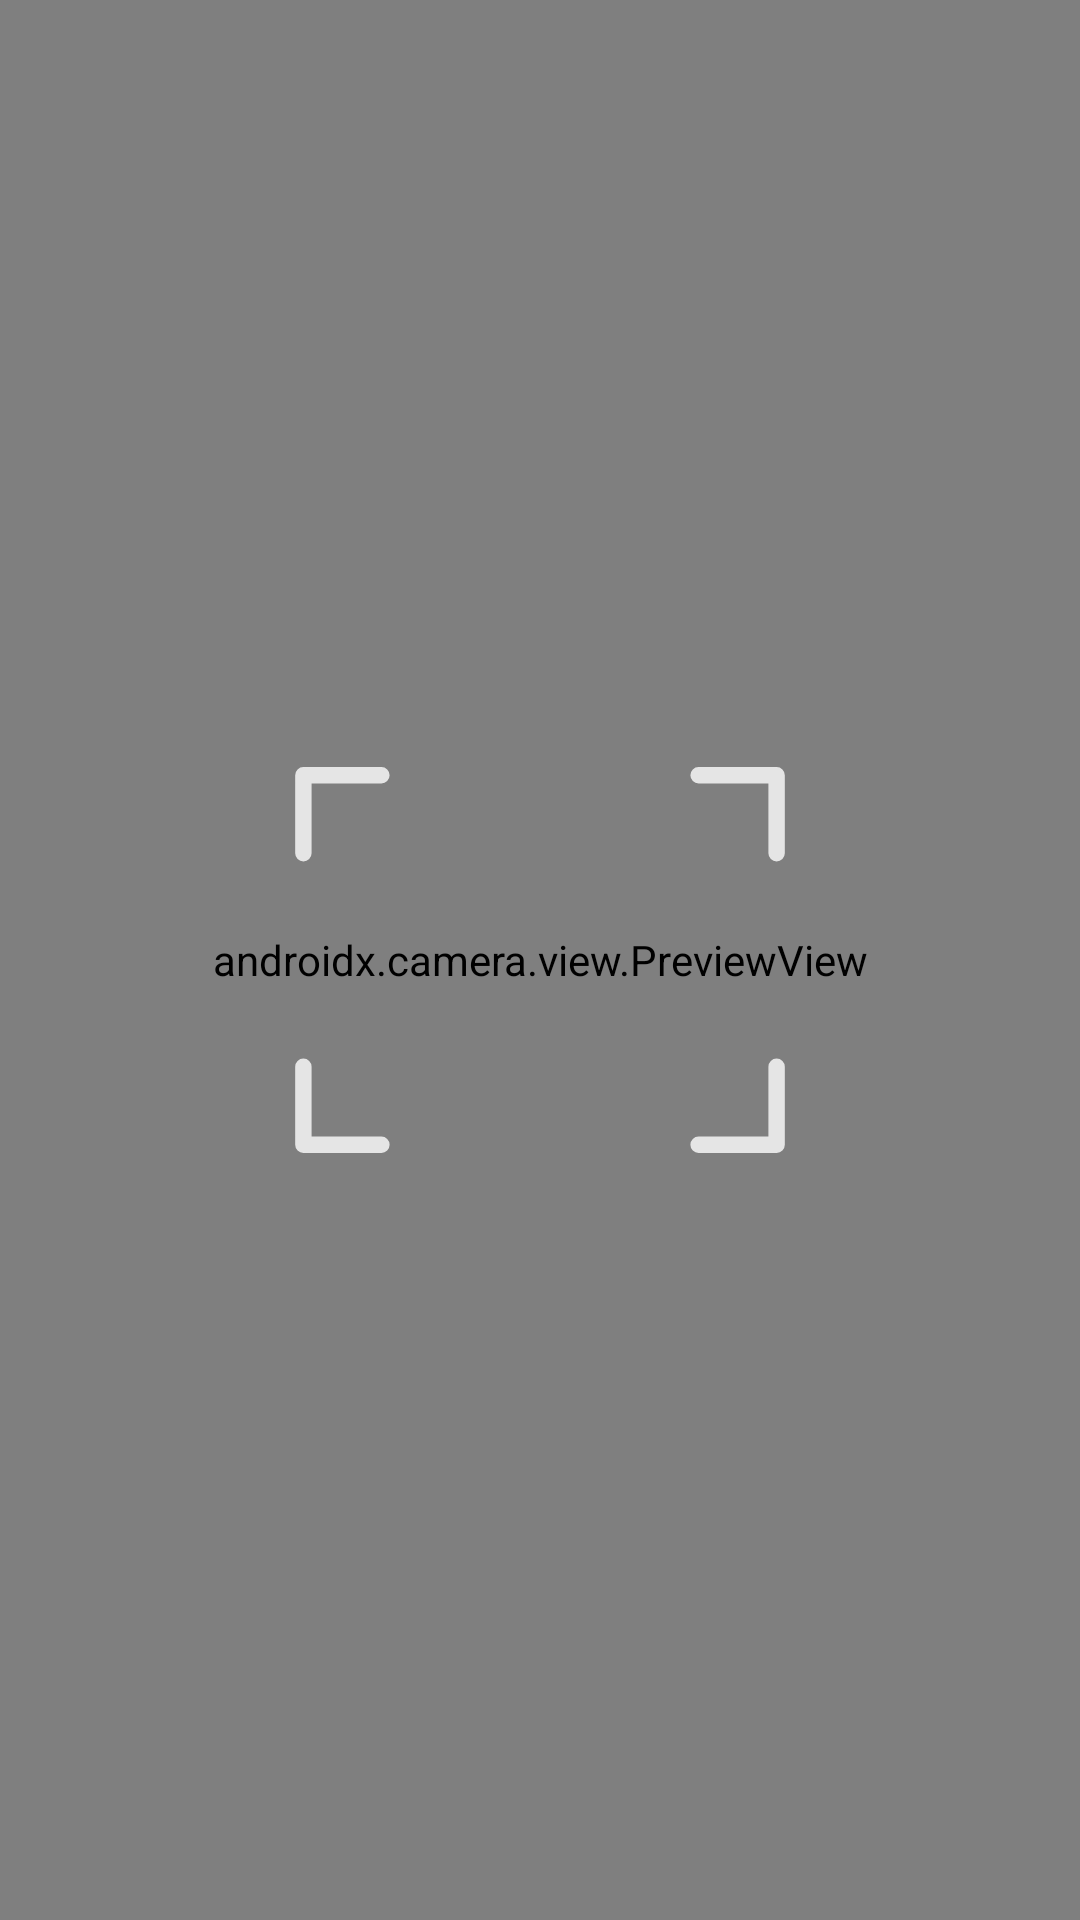

Reconstruct the res/layout file that produces this screen, plus the resources it refers to.
<!-- AndroidManifest.xml: application theme AppTheme -->
<!-- res/layout/fragment_scan.xml -->
<?xml version="1.0" encoding="utf-8"?>
<androidx.constraintlayout.widget.ConstraintLayout xmlns:android="http://schemas.android.com/apk/res/android"
    xmlns:app="http://schemas.android.com/apk/res-auto"
    xmlns:tools="http://schemas.android.com/tools"
    android:id="@+id/scan_fragment_container"
    android:layout_width="match_parent"
    android:layout_height="match_parent"
    tools:context=".fragments.ScannerFragment">

    <androidx.camera.view.PreviewView
        android:id="@+id/previewView"
        android:layout_width="match_parent"
        android:layout_height="match_parent" />

    <ImageView
        android:layout_width="wrap_content"
        android:layout_height="wrap_content"
        android:contentDescription="@string/barcode_scanner_reticle_description"
        android:src="@drawable/ic_barcode_scanner_reticle"
        app:layout_constraintBottom_toBottomOf="parent"
        app:layout_constraintEnd_toEndOf="parent"
        app:layout_constraintStart_toStartOf="parent"
        app:layout_constraintTop_toTopOf="parent" />

</androidx.constraintlayout.widget.ConstraintLayout>
<!-- resources referenced by this layout -->
<resources>
  <!-- drawable ic_barcode_scanner_reticle (drawable) -->
  <vector xmlns:android="http://schemas.android.com/apk/res/android"
      android:width="200dp"
      android:height="200dp"
      android:alpha="0.8"
      android:viewportWidth="128"
      android:viewportHeight="128">
      <path
          android:fillColor="#FFFFFF"
          android:pathData="m13.523,42.976a1.75,1.75 0,0 0,1.75 -1.75v-14.893h14.894a1.75,1.75 0,0 0,0 -3.5h-16.644a1.75,1.75 0,0 0,-1.75 1.75v16.643a1.75,1.75 0,0 0,1.75 1.75z" />
      <path
          android:fillColor="#FFFFFF"
          android:pathData="m114.477,22.833h-16.644a1.75,1.75 0,0 0,0 3.5h14.894v14.893a1.75,1.75 0,0 0,3.5 0v-16.643a1.75,1.75 0,0 0,-1.75 -1.75z" />
      <path
          android:fillColor="#FFFFFF"
          android:pathData="m114.477,85.024a1.75,1.75 0,0 0,-1.75 1.75v14.893h-14.894a1.75,1.75 0,0 0,0 3.5h16.644a1.75,1.75 0,0 0,1.75 -1.75v-16.643a1.75,1.75 0,0 0,-1.75 -1.75z" />
      <path
          android:fillColor="#FFFFFF"
          android:pathData="m30.167,101.667h-14.894v-14.893a1.75,1.75 0,0 0,-3.5 0v16.643a1.75,1.75 0,0 0,1.75 1.75h16.644a1.75,1.75 0,1 0,0 -3.5z" />
  </vector>
  <string name="barcode_scanner_reticle_description">Barcode scanner reticle</string>
  <style name="AppTheme" parent="Theme.MaterialComponents.Light.NoActionBar">
          
          <item name="colorPrimary">@color/secondaryColor</item>
          <item name="colorPrimaryDark">@color/secondaryDarkColor</item>
          <item name="colorAccent">@color/secondaryColor</item>
  
          <item name="android:textColor">@android:color/black</item>
      </style>
  <color name="secondaryColor">#5acafa</color>
  <color name="secondaryDarkColor">#0099c7</color>
</resources>
